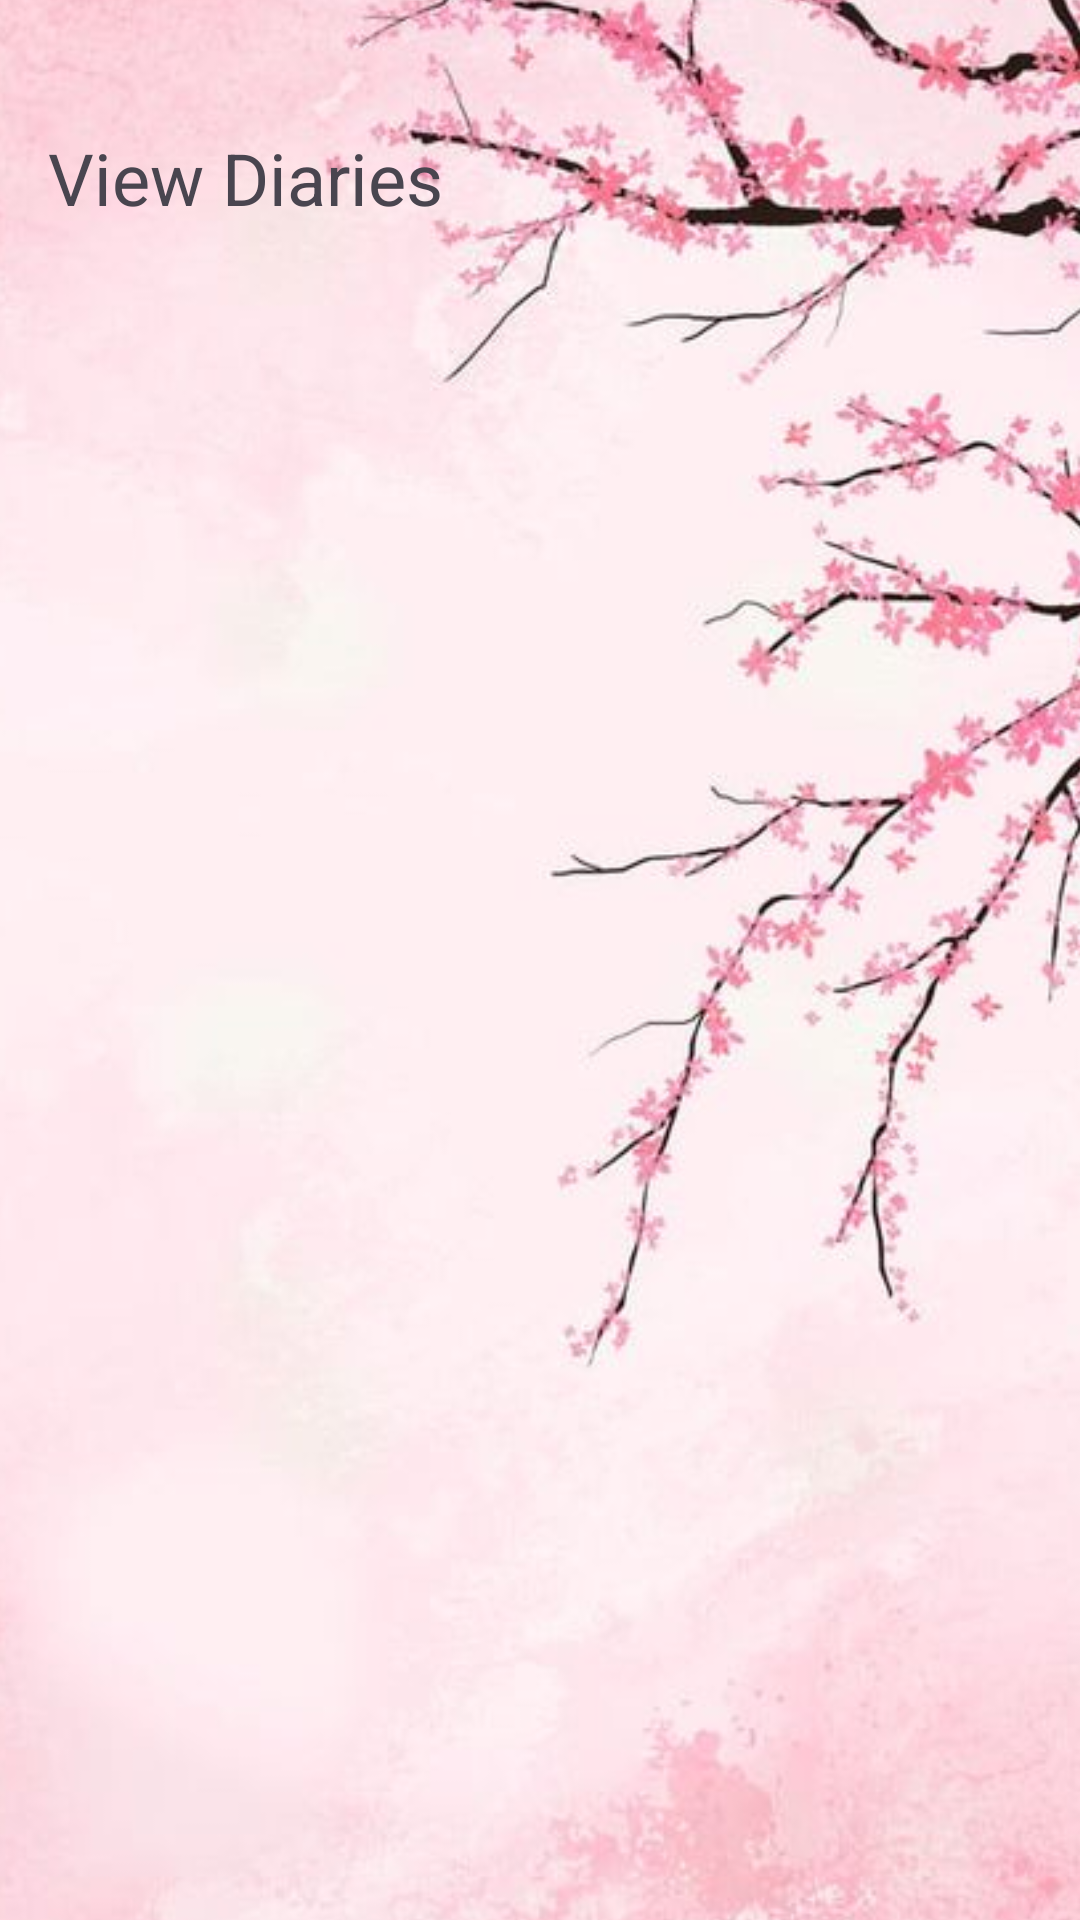

The Android layout XML behind this screen, and the referenced resources:
<!-- AndroidManifest.xml: application theme Theme.MyDiary -->
<!-- res/layout/activity_view_diaries.xml -->
<?xml version="1.0" encoding="utf-8"?>
<androidx.constraintlayout.widget.ConstraintLayout xmlns:android="http://schemas.android.com/apk/res/android"
    xmlns:app="http://schemas.android.com/apk/res-auto"
    xmlns:tools="http://schemas.android.com/tools"
    android:layout_width="match_parent"
    android:layout_height="match_parent"
    tools:context=".ViewDiaries">

    <ImageView
        android:id="@+id/imageView"
        android:layout_width="499dp"
        android:layout_height="890dp"
        app:layout_constraintBottom_toBottomOf="parent"
        app:layout_constraintEnd_toEndOf="parent"
        app:layout_constraintStart_toStartOf="parent"
        app:layout_constraintTop_toTopOf="parent"
        app:srcCompat="@drawable/wallpaper" />


    <TextView
        android:id="@+id/textViewD"
        android:layout_width="wrap_content"
        android:layout_height="wrap_content"
        android:layout_marginStart="16dp"
        android:text="View Diaries"
        android:textSize="24sp"
        app:layout_constraintBottom_toBottomOf="parent"
        app:layout_constraintEnd_toEndOf="parent"
        app:layout_constraintHorizontal_bias="0.0"
        app:layout_constraintStart_toStartOf="parent"
        app:layout_constraintTop_toTopOf="parent"
        app:layout_constraintVertical_bias="0.071" />

    <ListView
        android:id="@+id/ListV"
        android:layout_width="wrap_content"
        android:layout_height="700dp"
        android:layout_marginStart="24dp"
        android:layout_marginTop="100dp"
        android:layout_marginEnd="24dp"
        app:layout_constraintBottom_toBottomOf="parent"
        app:layout_constraintEnd_toEndOf="parent"
        app:layout_constraintStart_toStartOf="parent"
        app:layout_constraintTop_toBottomOf="@+id/textViewD" />

    <ImageButton
        android:id="@+id/icnback"
        android:layout_width="wrap_content"
        android:layout_height="wrap_content"
        android:layout_marginTop="7dp"
        android:layout_marginEnd="363dp"
        android:src="@drawable/baseline_arrow_back_ios_new_24"
        app:layout_constraintBottom_toTopOf="@+id/textViewD"
        app:layout_constraintEnd_toEndOf="parent"
        app:layout_constraintHorizontal_bias="0.0"
        app:layout_constraintStart_toStartOf="parent"
        app:layout_constraintTop_toTopOf="parent"
        app:layout_constraintVertical_bias="1.0" />

</androidx.constraintlayout.widget.ConstraintLayout>
<!-- resources referenced by this layout -->
<resources>
  <!-- drawable baseline_arrow_back_ios_new_24 (drawable) -->
  <vector android:height="36dp" android:tint="#000000"
      android:viewportHeight="36" android:viewportWidth="36"
      android:width="36dp" xmlns:android="http://schemas.android.com/apk/res/android">
      <path android:fillColor="@android:color/white" android:pathData="M17.77,3.77l-1.77,-1.77l-10,10l10,10l1.77,-1.77l-8.23,-8.23z"/>
  </vector>
  <!-- drawable wallpaper: jpg bitmap (drawable-nodpi, 48188 bytes) -->
  <style name="Theme.MyDiary" parent="Base.Theme.MyDiary" />
  <style name="Base.Theme.MyDiary" parent="Theme.Material3.DayNight.NoActionBar">
          
           <item name="colorPrimary">@color/my_light_primary</item>
      </style>
  <color name="my_light_primary">#2196F3</color>
</resources>
